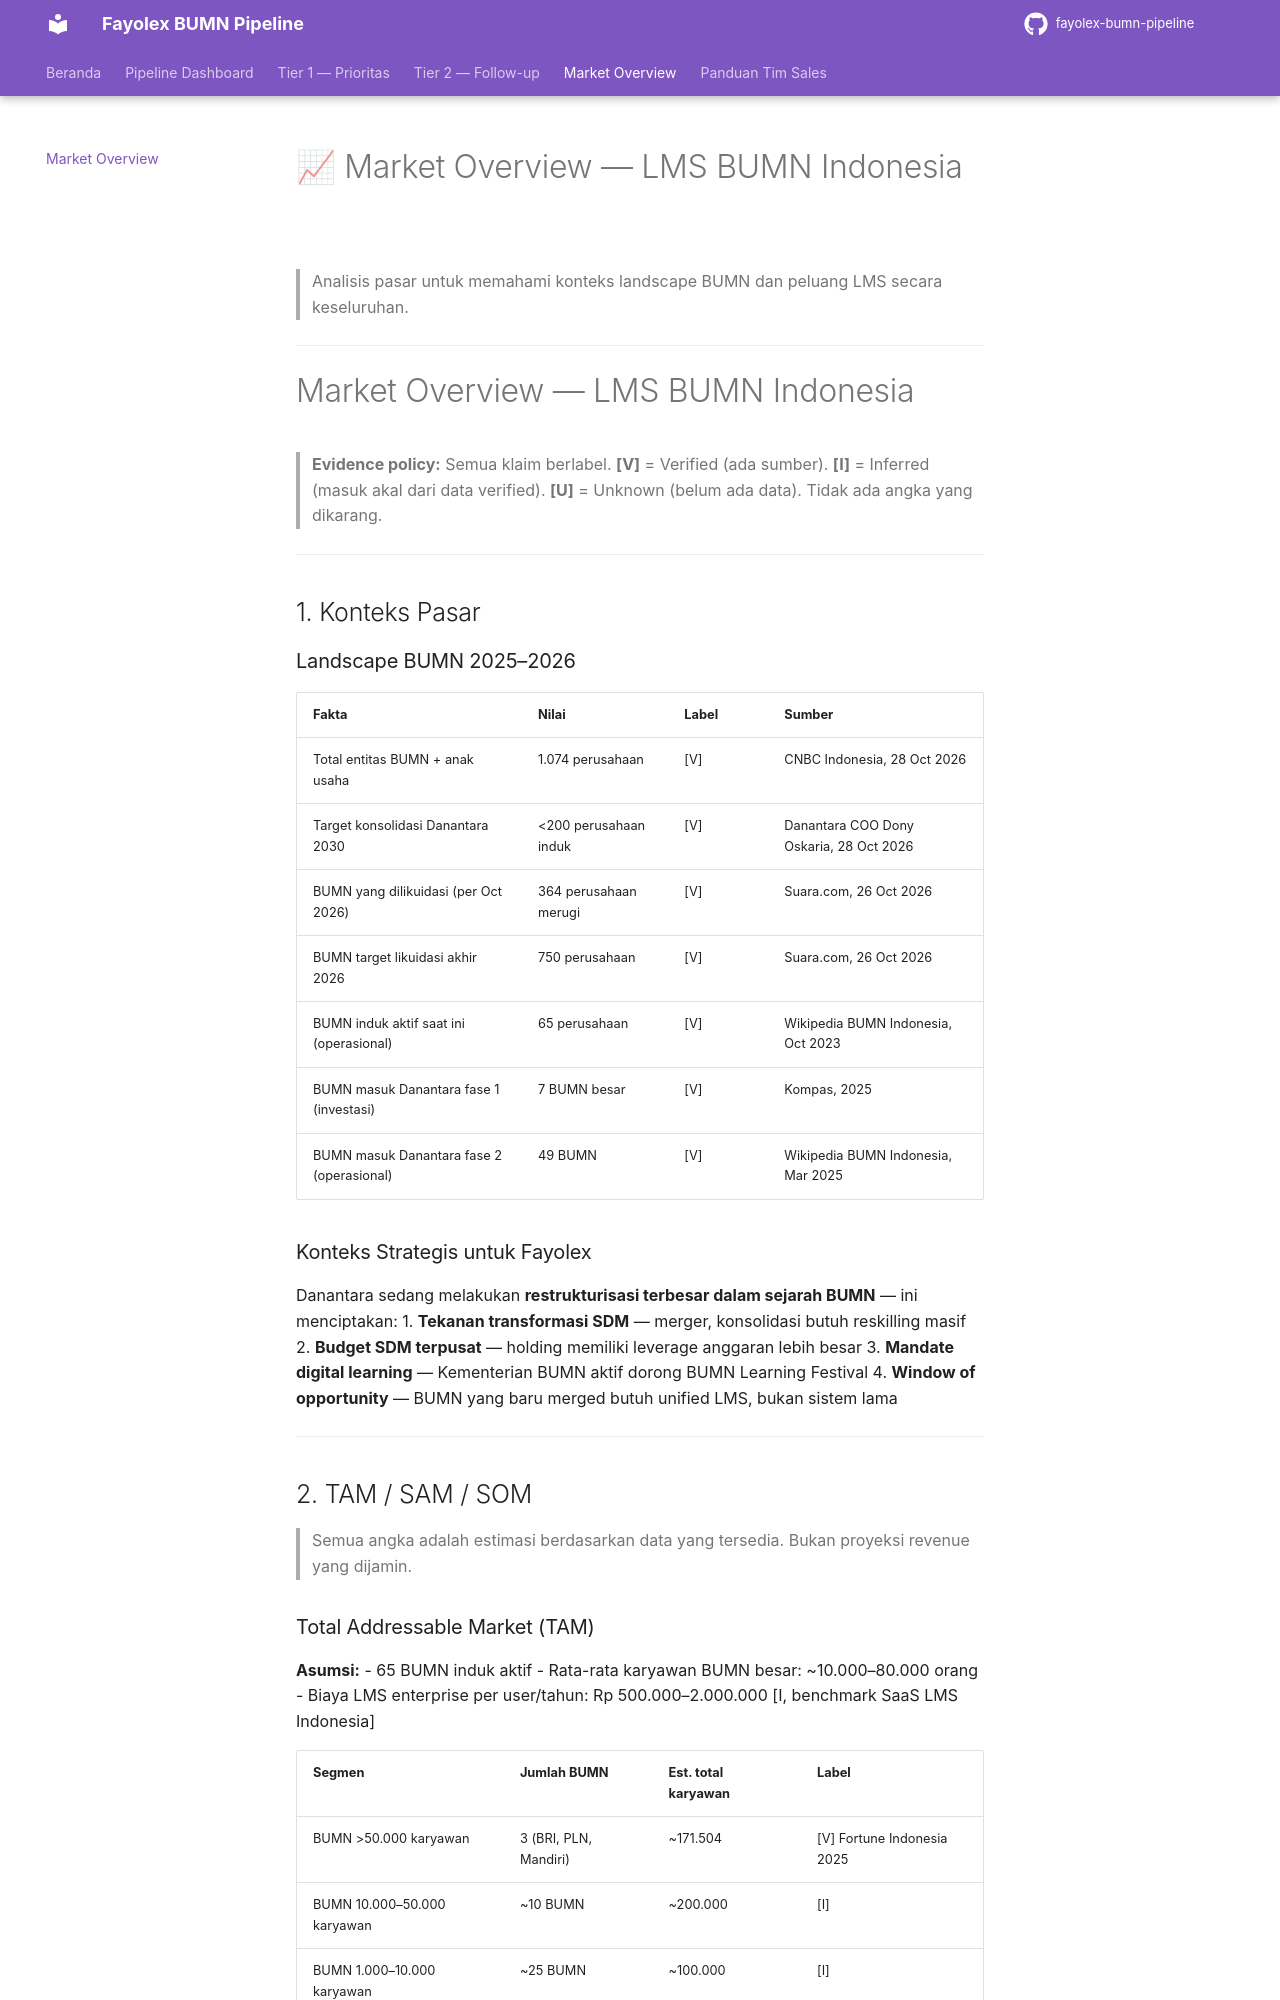

repository: fentonmartin/fayolex-bumn-pipeline · page: market-overview/index.html · generator: mkdocs

# 📈 Market Overview — LMS BUMN Indonesia

> Analisis pasar untuk memahami konteks landscape BUMN dan peluang LMS secara keseluruhan.

---

# Market Overview — LMS BUMN Indonesia

> **Evidence policy:** Semua klaim berlabel. **[V]** = Verified (ada sumber). **[I]** = Inferred (masuk akal dari data verified). **[U]** = Unknown (belum ada data). Tidak ada angka yang dikarang.

---

## 1. Konteks Pasar

### Landscape BUMN 2025–2026

| Fakta | Nilai | Label | Sumber |
|---|---|---|---|
| Total entitas BUMN + anak usaha | 1.074 perusahaan | [V] | CNBC Indonesia, 28 Oct 2026 |
| Target konsolidasi Danantara 2030 | <200 perusahaan induk | [V] | Danantara COO Dony Oskaria, 28 Oct 2026 |
| BUMN yang dilikuidasi (per Oct 2026) | 364 perusahaan merugi | [V] | Suara.com, 26 Oct 2026 |
| BUMN target likuidasi akhir 2026 | 750 perusahaan | [V] | Suara.com, 26 Oct 2026 |
| BUMN induk aktif saat ini (operasional) | 65 perusahaan | [V] | Wikipedia BUMN Indonesia, Oct 2023 |
| BUMN masuk Danantara fase 1 (investasi) | 7 BUMN besar | [V] | Kompas, 2025 |
| BUMN masuk Danantara fase 2 (operasional) | 49 BUMN | [V] | Wikipedia BUMN Indonesia, Mar 2025 |

### Konteks Strategis untuk Fayolex

Danantara sedang melakukan **restrukturisasi terbesar dalam sejarah BUMN** — ini menciptakan:
1. **Tekanan transformasi SDM** — merger, konsolidasi butuh reskilling masif
2. **Budget SDM terpusat** — holding memiliki leverage anggaran lebih besar
3. **Mandate digital learning** — Kementerian BUMN aktif dorong BUMN Learning Festival
4. **Window of opportunity** — BUMN yang baru merged butuh unified LMS, bukan sistem lama

---

## 2. TAM / SAM / SOM

> Semua angka adalah estimasi berdasarkan data yang tersedia. Bukan proyeksi revenue yang dijamin.
